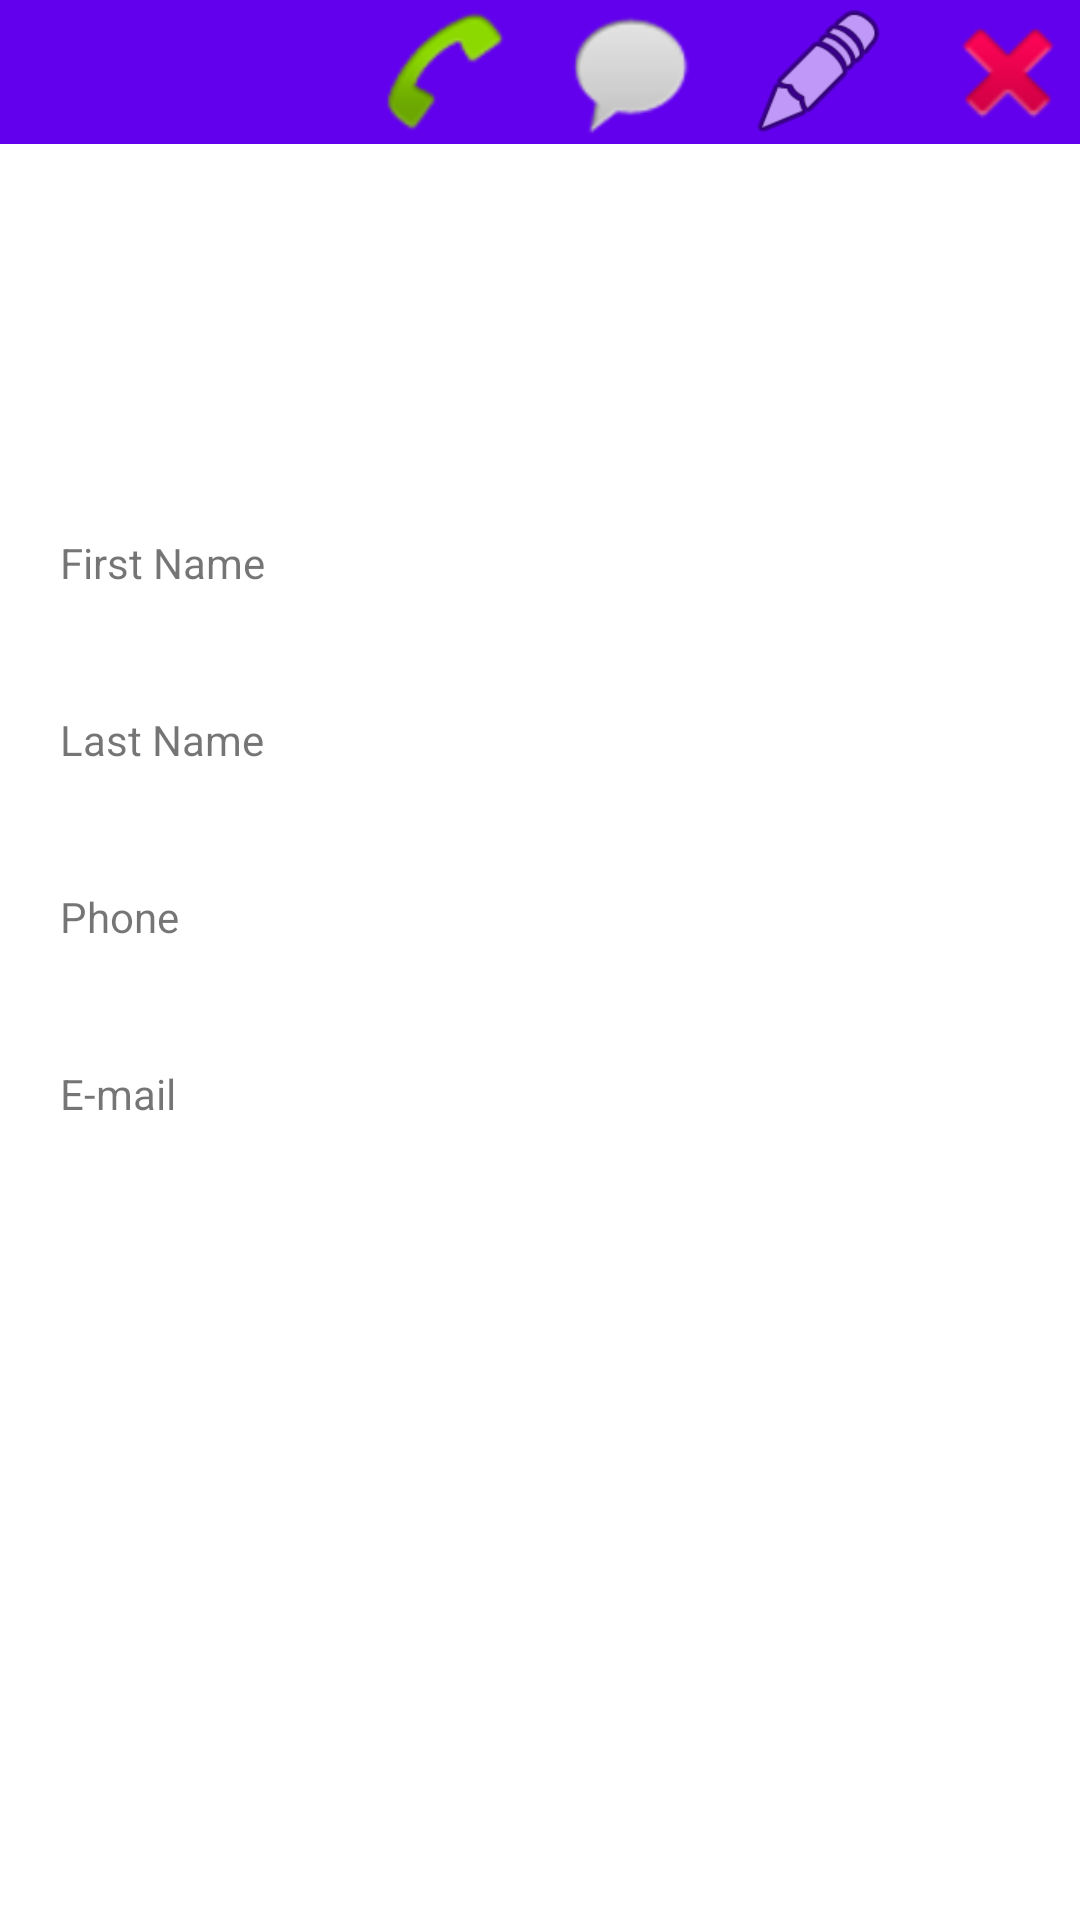

Here is an Android app screen rendered from its layout file. Give the layout XML and the strings, colors and styles it references.
<!-- AndroidManifest.xml: application theme AppTheme -->
<!-- res/layout/activity_contact.xml -->
<?xml version="1.0" encoding="utf-8"?>
<RelativeLayout xmlns:android="http://schemas.android.com/apk/res/android"
    xmlns:app="http://schemas.android.com/apk/res-auto"
    xmlns:tools="http://schemas.android.com/tools"
    android:layout_width="match_parent" android:layout_height="match_parent">

    <LinearLayout
        android:layout_width="match_parent"
        android:layout_height="@android:dimen/app_icon_size"
        android:background="?attr/colorPrimary"
        android:gravity="end"
        android:orientation="horizontal">

        <Button
            android:id="@+id/btnCall"
            android:layout_width="@android:dimen/app_icon_size"
            android:layout_height="@android:dimen/app_icon_size"
            android:layout_weight="0"
            android:background="@android:drawable/sym_action_call"
            android:onClick="callContact" />

        <Button
            android:id="@+id/btnText"
            android:layout_width="@android:dimen/app_icon_size"
            android:layout_height="@android:dimen/app_icon_size"
            android:layout_marginLeft="15dp"
            android:layout_weight="0"
            android:background="@android:drawable/sym_action_chat"
            android:clickable="true"
            android:onClick="sendSMS" />

        <Button
            android:id="@+id/btnEdit"
            android:layout_width="@android:dimen/app_icon_size"
            android:layout_height="@android:dimen/app_icon_size"
            android:layout_marginLeft="15dp"
            android:background="@android:drawable/ic_menu_edit"
            android:onClick="editContact" />

        <Button
            android:id="@+id/mDelete"
            android:layout_width="@android:dimen/app_icon_size"
            android:layout_height="@android:dimen/app_icon_size"
            android:layout_marginLeft="15dp"
            android:background="@android:drawable/ic_delete"
            android:onClick="deleteContact" />
    </LinearLayout>

    <ScrollView
        android:layout_width="match_parent"
        android:layout_height="match_parent"
        android:layout_alignParentStart="true"
        android:layout_alignParentTop="true"
        android:layout_marginTop="@android:dimen/app_icon_size"
        android:paddingTop="10dp">

        <LinearLayout
            android:layout_width="match_parent"
            android:layout_height="wrap_content"
            android:gravity="center"
            android:orientation="vertical">

            <ImageView
                android:id="@+id/avatar"
                android:layout_width="100dp"
                android:layout_height="100dp"
                app:srcCompat="@mipmap/ic_launcher_round" />

            <LinearLayout
                android:layout_width="match_parent"
                android:layout_height="match_parent"
                android:orientation="horizontal"
                android:padding="10dp">

                <TextView
                    android:layout_width="wrap_content"
                    android:layout_height="wrap_content"
                    android:layout_marginEnd="10dp"
                    android:layout_weight="0"
                    android:width="100dp"
                    android:padding="10dp"
                    android:text="@string/first_name" />

                <TextView
                    android:id="@+id/mFirstName"
                    android:layout_width="wrap_content"
                    android:layout_height="wrap_content"
                    android:layout_weight="1"
                    android:padding="10dp" />
            </LinearLayout>

            <LinearLayout
                android:layout_width="match_parent"
                android:layout_height="match_parent"
                android:padding="10dp">

                <TextView
                    android:layout_width="wrap_content"
                    android:layout_height="wrap_content"
                    android:layout_marginEnd="10dp"
                    android:layout_weight="0"
                    android:width="100dp"
                    android:padding="10dp"
                    android:text="@string/last_name" />

                <TextView
                    android:id="@+id/mLastName"
                    android:layout_width="wrap_content"
                    android:layout_height="wrap_content"
                    android:layout_weight="1"
                    android:padding="10dp" />
            </LinearLayout>

            <LinearLayout
                android:layout_width="match_parent"
                android:layout_height="match_parent"
                android:padding="10dp">

                <TextView
                    android:layout_width="wrap_content"
                    android:layout_height="wrap_content"
                    android:layout_marginEnd="10dp"
                    android:layout_weight="0"
                    android:width="100dp"
                    android:padding="10dp"
                    android:text="@string/phone_name" />

                <TextView
                    android:id="@+id/mPhone"
                    android:layout_width="wrap_content"
                    android:layout_height="wrap_content"
                    android:layout_weight="1"
                    android:padding="10dp" />
            </LinearLayout>

            <LinearLayout
                android:layout_width="match_parent"
                android:layout_height="match_parent"
                android:padding="10dp">

                <TextView
                    android:layout_width="wrap_content"
                    android:layout_height="wrap_content"
                    android:layout_marginEnd="10dp"
                    android:layout_weight="0"
                    android:width="100dp"
                    android:padding="10dp"
                    android:text="@string/email_name" />

                <TextView
                    android:id="@+id/mEmail"
                    android:layout_width="wrap_content"
                    android:layout_height="wrap_content"
                    android:layout_weight="1"
                    android:padding="10dp" />
            </LinearLayout>

        </LinearLayout>
    </ScrollView>

</RelativeLayout>
<!-- resources referenced by this layout -->
<resources>
  <string name="email_name">E-mail</string>
  <string name="first_name">First Name</string>
  <string name="last_name">Last Name</string>
  <string name="phone_name">Phone</string>
</resources>
